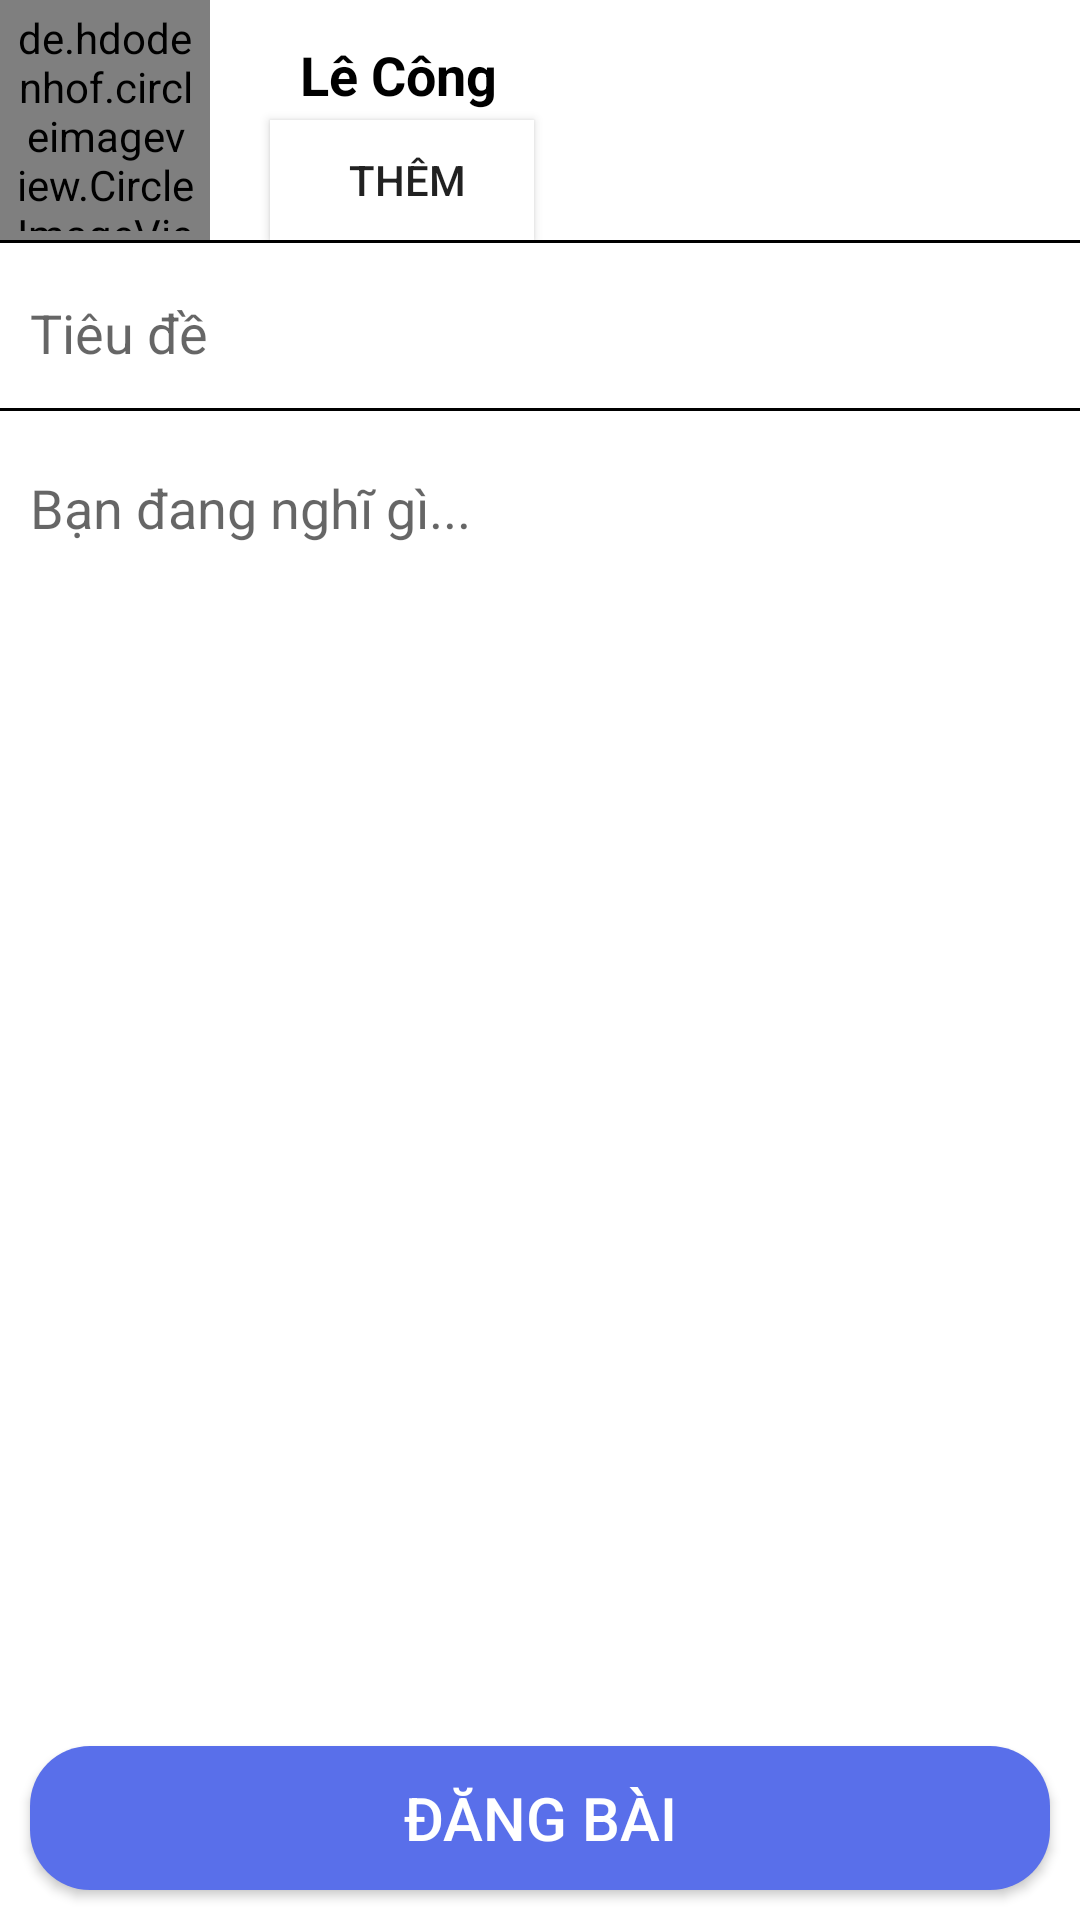

Write the Android layout XML for this screen, with the resource values it uses.
<!-- AndroidManifest.xml: application theme Theme.UETStudents -->
<!-- res/layout/fragment_write_notification.xml -->
<?xml version="1.0" encoding="utf-8"?>
<RelativeLayout xmlns:android="http://schemas.android.com/apk/res/android"
    xmlns:app="http://schemas.android.com/apk/res-auto"
    xmlns:tools="http://schemas.android.com/tools"
    android:layout_width="match_parent"
    android:layout_height="match_parent"
    android:background="@color/white"
    android:orientation="vertical">

    
    <androidx.core.widget.NestedScrollView
        android:layout_above="@id/chuyentrang_notifi"
        android:layout_alignParentTop="true"
        android:layout_width="match_parent"
        android:layout_height="match_parent">
        <RelativeLayout
            android:layout_width="match_parent"
            android:layout_height="match_parent">
            <LinearLayout
                android:layout_alignParentTop="true"
                android:orientation="horizontal"
                android:id="@+id/relativelayout_notifi"
                android:layout_width="match_parent"
                android:layout_height="80dp"
                >

                <de.hdodenhof.circleimageview.CircleImageView
                    android:id="@+id/image_writefragment_notifi"
                    android:layout_width="70dp"
                    android:layout_height="match_parent"
                    android:padding="3dp"
                    android:src="@drawable/_60279747_1127526494354946_6683273208343303265_n" />
                <LinearLayout
                    android:layout_weight="2"
                    android:layout_width="match_parent"
                    android:layout_height="match_parent"
                    android:orientation="vertical">
                    <TextView
                        android:layout_marginLeft="20dp"
                        android:id="@+id/txtname_writefragment_notifi"
                        android:layout_width="wrap_content"
                        android:layout_height="30dp"
                        android:gravity="center"
                        android:text="Lê Công"
                        android:layout_marginTop="10dp"
                        android:textColor="@color/black"
                        android:textSize="18sp"
                        android:textStyle="bold"
                        android:paddingLeft="10dp"
                        android:paddingRight="10dp"
                        app:layout_constraintLeft_toRightOf="@id/image_writefragment"
                        app:layout_constraintBottom_toBottomOf="parent"
                        app:layout_constraintTop_toTopOf="parent"
                        />
                    <Button
                        android:layout_width="wrap_content"
                        android:layout_height="match_parent"
                        android:text=" Thêm"
                        android:drawableLeft="@drawable/ic_folder"
                        android:layout_marginLeft="20dp"
                        android:id="@+id/write_camera_notifi"
                        android:background="@color/white"/>
                </LinearLayout>
            </LinearLayout>
            <LinearLayout
                android:id="@+id/linear"
                android:layout_below="@id/relativelayout_notifi"

                android:orientation="vertical"
                android:layout_width="match_parent"
                android:layout_height="match_parent">
                <View
                    android:layout_width="match_parent"
                    android:layout_height="1dp"
                    android:background="@color/black"/>
                <EditText
                    android:layout_marginTop="5dp"
                    android:hint="Tiêu đề"
                    android:paddingLeft="10dp"
                    android:id="@+id/write_title_notifi"
                    android:layout_width="match_parent"
                    android:layout_height="50dp"
                    android:layout_above="@id/edtxt_status"
                    android:background="@color/white"/>
                <View
                    android:layout_width="match_parent"
                    android:layout_height="1dp"
                    android:background="@color/black"/>
                <EditText
                    android:defaultFocusHighlightEnabled="false"
                    android:layout_marginTop="10dp"
                    android:layout_marginBottom="20dp"
                    android:background="@color/white"
                    android:layout_width="match_parent"
                    android:layout_height="250dp"
                    android:hint="Bạn đang nghĩ gì..."
                    android:gravity="top"
                    android:paddingLeft="10dp"
                    android:paddingRight="10dp"
                    android:paddingTop="10dp"
                    android:paddingBottom="10dp"
                    android:id="@+id/edtxt_status_notifi"/>
            </LinearLayout>

            <androidx.recyclerview.widget.RecyclerView
                android:layout_below="@id/linear"
                android:visibility="visible"
                android:layout_alignParentBottom="true"
                android:layout_marginBottom="10dp"
                android:layout_width="match_parent"
                android:layout_height="200dp"
                android:id="@+id/listanh_write_forum_notifi"/>
        </RelativeLayout>
    </androidx.core.widget.NestedScrollView>


    <Button
        android:id="@+id/chuyentrang_notifi"
        android:layout_width="match_parent"
        android:layout_height="wrap_content"
        android:layout_alignParentBottom="true"
        android:layout_marginLeft="10dp"
        android:layout_marginRight="10dp"
        android:layout_marginBottom="10dp"
        android:background="@drawable/vien_button"
        android:text="Đăng Bài"
        android:textColor="@color/white"
        android:textSize="20sp" />

</RelativeLayout>
<!-- resources referenced by this layout -->
<resources>
  <color name="black">#FF000000</color>
  <color name="white">#FFFFFFFF</color>
  <!-- drawable vien_button (drawable) -->
  <?xml version="1.0" encoding="utf-8"?>
  <shape xmlns:android="http://schemas.android.com/apk/res/android">
  
      <corners android:radius="20dp"/>
      <solid android:color="@color/mautoolbar"/>
  </shape>
  <style name="Theme.UETStudents" parent="Theme.AppCompat.Light.NoActionBar">
          
          <item name="colorPrimary">@color/purple_500</item>
          <item name="colorPrimaryVariant">@color/purple_700</item>
          <item name="colorOnPrimary">@color/white</item>
          
          <item name="colorSecondary">@color/teal_200</item>
          <item name="colorSecondaryVariant">@color/teal_700</item>
          <item name="colorOnSecondary">@color/black</item>
          
          <item name="android:statusBarColor" tools:targetApi="l">?attr/colorPrimaryVariant</item>
          
      </style>
  <color name="mautoolbar">#596FEA</color>
  <color name="purple_500">#FF6200EE</color>
  <color name="purple_700">#FF3700B3</color>
  <color name="teal_200">#FF03DAC5</color>
  <color name="teal_700">#FF018786</color>
</resources>
